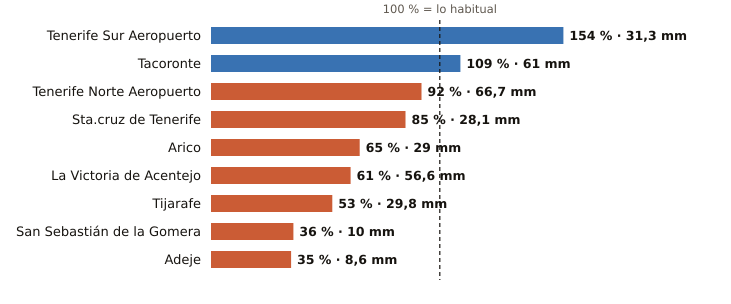

Values plotted in this chart, from the file beside it:
estacion, provincia, indicativo, mm_otono, referencia_mm, pct, periodo_referencia, hasta, hora
Tenerife Sur Aeropuerto, Santa Cruz de Tenerife, C429I, 31.3, 20.3, 154, 1991-2020, 2026-11-03, 5
Tacoronte, Santa Cruz de Tenerife, C458A, 61.0, 55.9, 109, 1991-2025, 2026-11-03, 4
Tenerife Norte Aeropuerto, Santa Cruz de Tenerife, C447A, 66.7, 72.8, 92, 1991-2020, 2026-11-03, 5
Sta.cruz de Tenerife, Santa Cruz de Tenerife, C449C, 28.1, 33.0, 85, 1991-2020, 2026-11-03, 5
Arico, Santa Cruz de Tenerife, C428T, 29.0, 44.8, 65, 2009-2025, 2026-11-03, 4
La Victoria de Acentejo, Santa Cruz de Tenerife, C457I, 56.6, 92.8, 61, 2009-2025, 2026-11-03, 5
Tijarafe, Santa Cruz de Tenerife, C117Z, 29.8, 56.2, 53, 2009-2025, 2026-11-03, 5
San Sebastián de la Gomera, Santa Cruz de Tenerife, C329Z, 10.0, 27.9, 36, 1991-2020, 2026-11-03, 5
Adeje, Santa Cruz de Tenerife, C419X, 8.6, 24.3, 35, 1991-2020, 2026-11-03, 1
